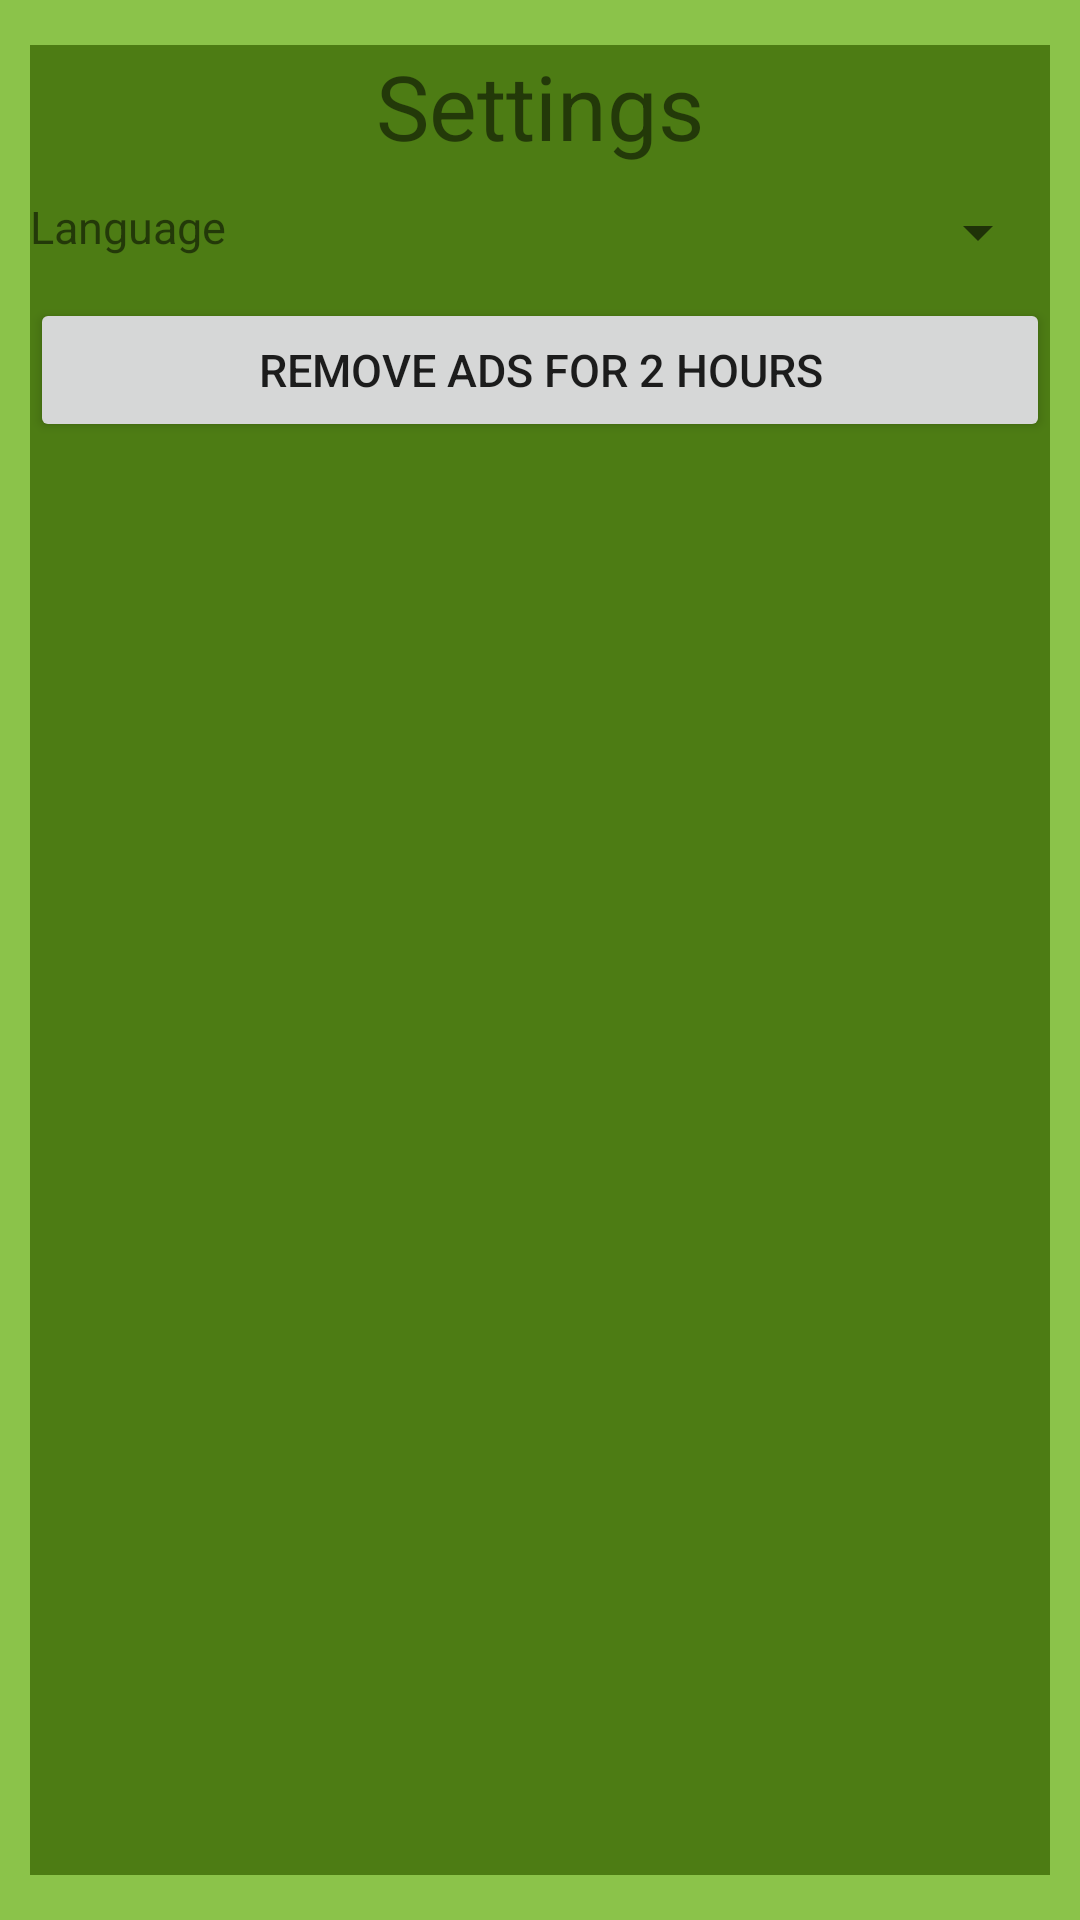

Layout XML and referenced resources for this Android screen:
<!-- AndroidManifest.xml: application theme AppTheme -->
<!-- res/layout/dialog_settings.xml -->
<?xml version="1.0" encoding="utf-8"?>
<LinearLayout xmlns:android="http://schemas.android.com/apk/res/android"
    android:orientation="vertical" android:layout_width="match_parent"
    android:layout_height="match_parent"
    android:background="@drawable/dialog_background">
    <TextView
        android:layout_width="match_parent"
        android:layout_height="wrap_content"
        android:text="@string/settings"
        android:gravity="center"
        android:textSize="30sp"/>
    <LinearLayout
        android:layout_width="match_parent"
        android:layout_height="wrap_content"
        android:layout_marginTop="10dp"
        android:layout_marginBottom="10dp">
        <TextView
            android:layout_width="0dp"
            android:layout_height="wrap_content"
            android:layout_weight="0.5"
            android:text="@string/language"
            android:textSize="15sp"/>
        <Spinner
            android:id="@+id/spLanguageSpinner"
            android:layout_width="0dp"
            android:layout_height="wrap_content"
            android:layout_weight="1"/>
    </LinearLayout>

    <Button
        android:id="@+id/btnRemoveAds"
        android:layout_width="match_parent"
        android:layout_height="wrap_content"
        android:text="@string/remove_ads"
        android:textSize="15sp"/>

</LinearLayout>
<!-- resources referenced by this layout -->
<resources>
  <!-- drawable dialog_background (drawable) -->
  <?xml version="1.0" encoding="utf-8"?>
  <inset
      xmlns:android="http://schemas.android.com/apk/res/android"
      android:drawable="@color/colorPrimaryDark"
      android:insetTop="15dp"
      android:insetRight="10dp"
      android:insetLeft="10dp"
      android:insetBottom="15dp">
  </inset>
  <string name="language">Language</string>
  <string name="remove_ads">Remove ads for 2 hours</string>
  <string name="settings">Settings</string>
  <style name="AppTheme" parent="Theme.AppCompat.Light.DarkActionBar">
          
          <item name="colorPrimary">@color/colorPrimary</item>
          <item name="colorPrimaryDark">@color/colorPrimaryDark</item>
          <item name="colorAccent">@android:color/black</item>
  
          <item name="android:colorBackground">@color/colorPrimary</item>
          <item name="windowActionBar">false</item>
          <item name="windowNoTitle">true</item>
          <item name="android:windowFullscreen">true</item>
      </style>
  <color name="colorPrimaryDark">#4D7C14</color>
  <color name="colorPrimary">#8bc34a</color>
</resources>
